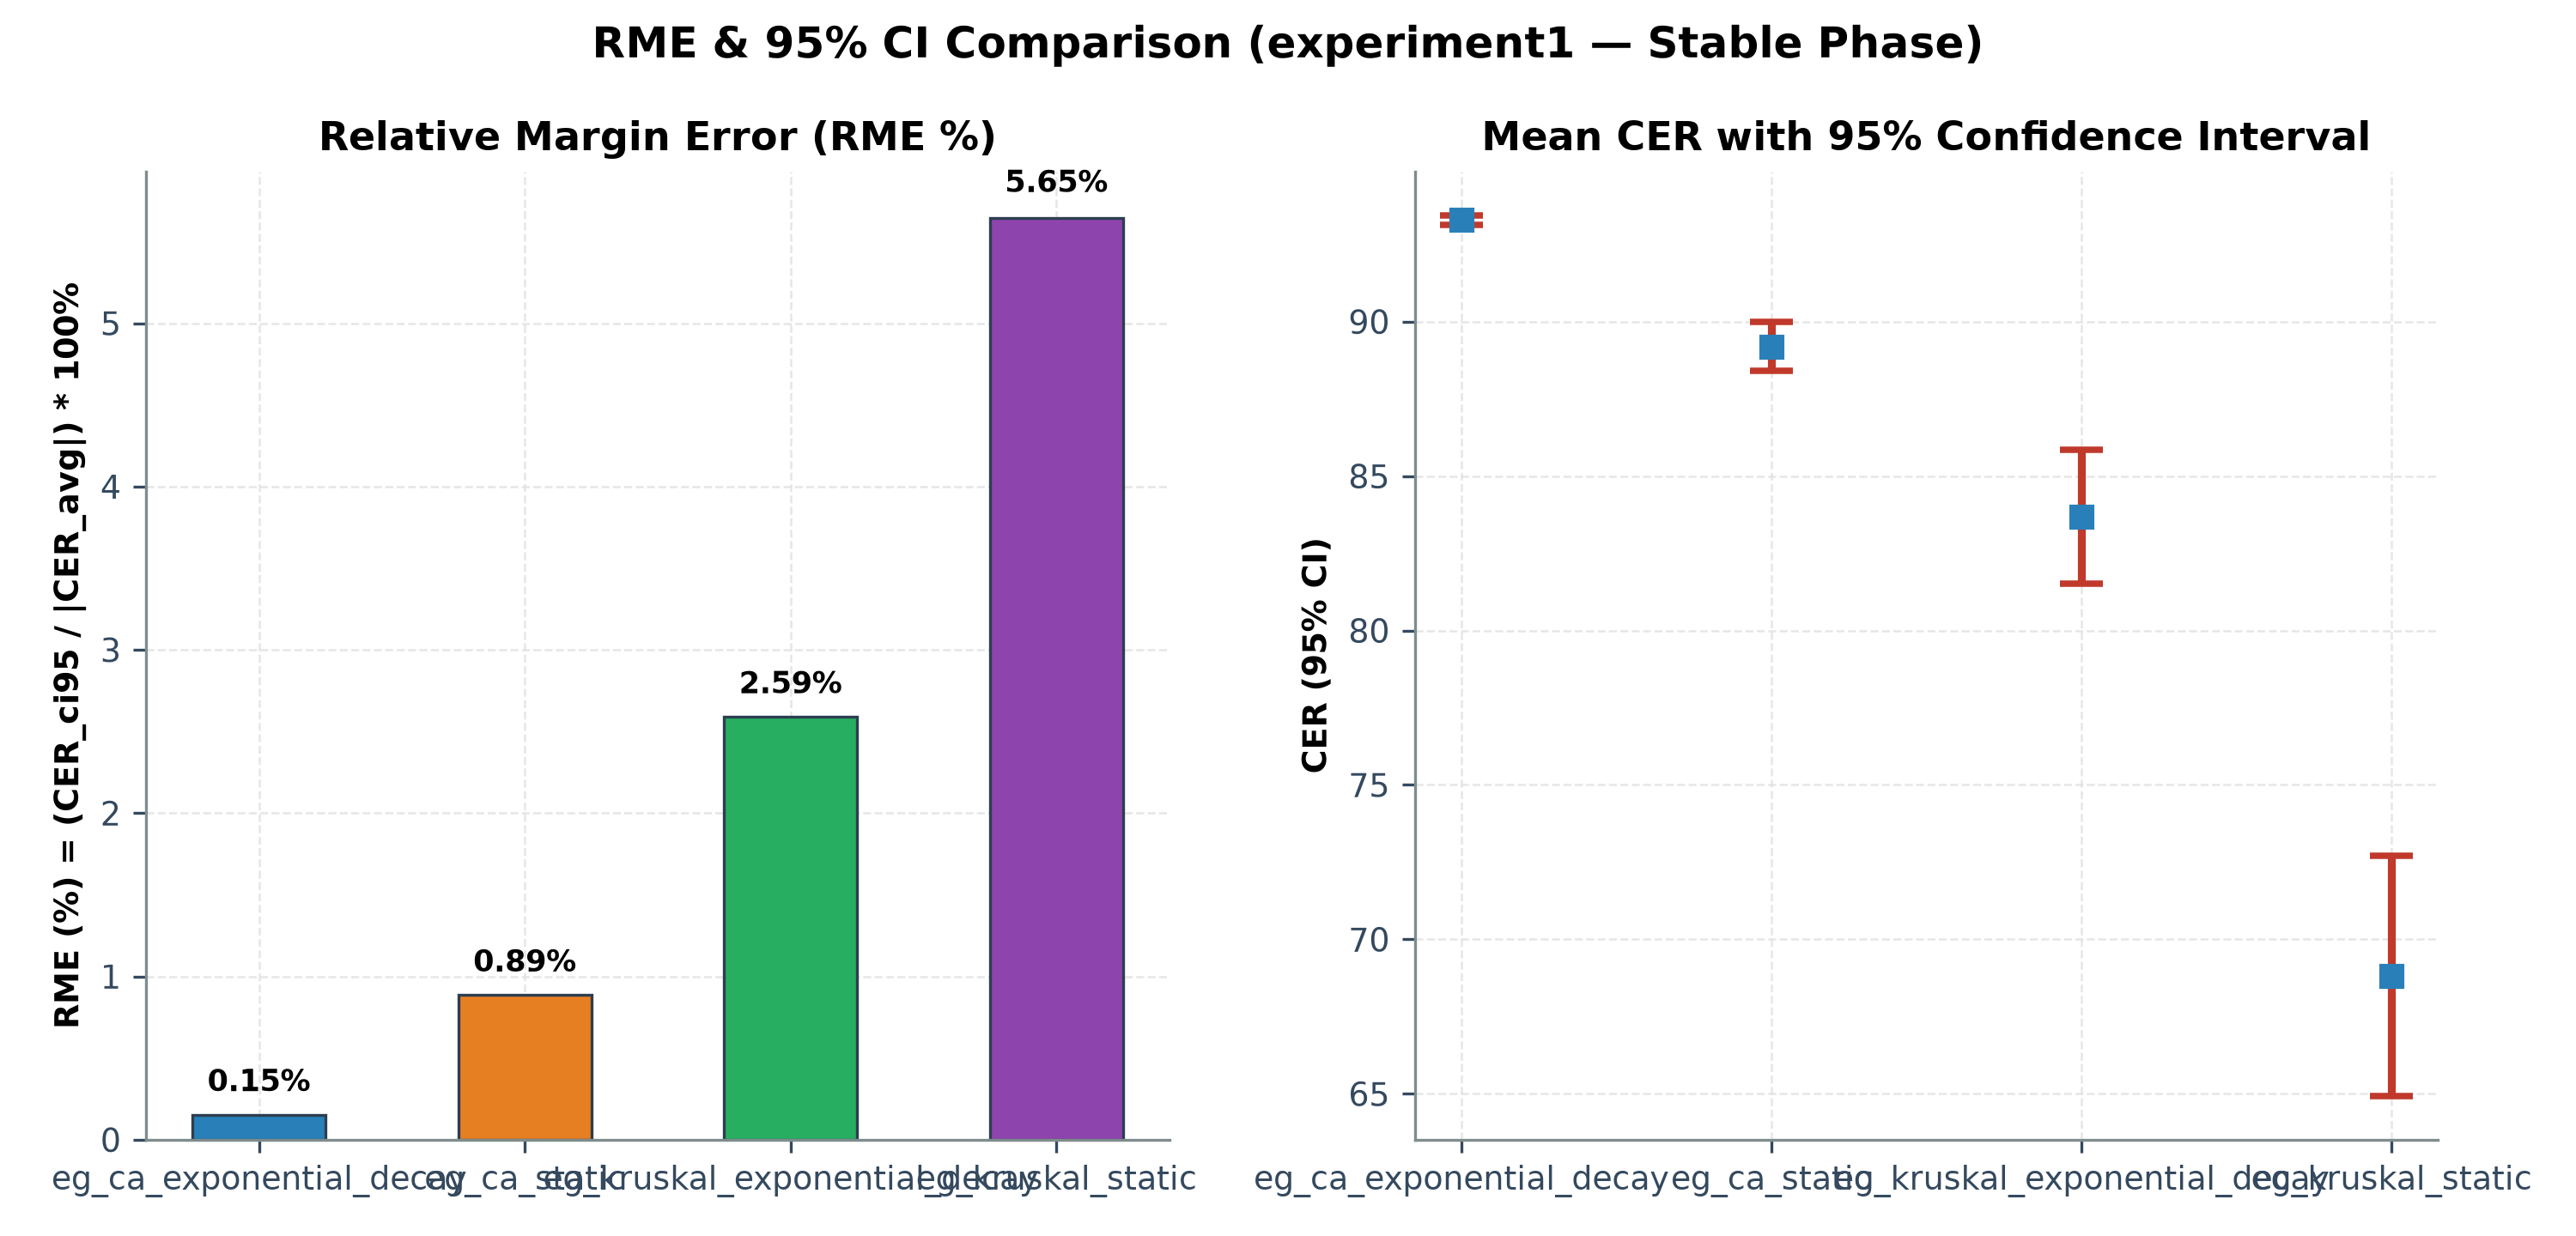

Source data for this figure (header and first rows):
experiment, N_episodes, CER_avg, CER_ci95, ci_lower_95, ci_upper_95, CER_rme_percent
eg_ca_exponential_decay, 80, 93.29, 0.1427, 93.14, 93.43, 0.1529
eg_ca_static, 80, 89.19, 0.7896, 88.4, 89.98, 0.8853
eg_kruskal_exponential_decay, 80, 83.69, 2.167, 81.53, 85.86, 2.589
eg_kruskal_static, 80, 68.82, 3.885, 64.94, 72.71, 5.645
